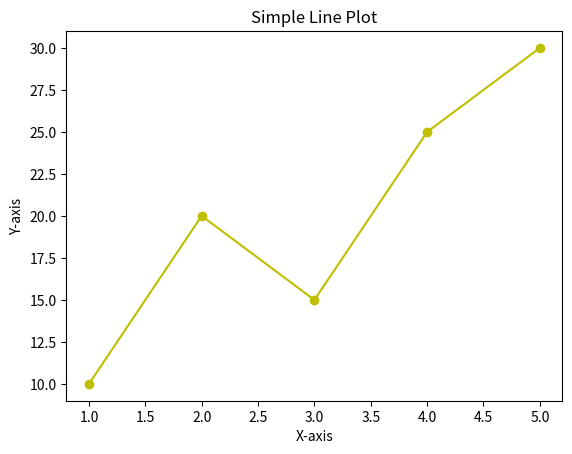

This figure's Python source:
import matplotlib.pyplot as plt

x = [1, 2, 3, 4, 5]
y = [10, 20, 15, 25, 30]

plt.plot(x, y, marker='o', linestyle='-', color='y')

plt.xlabel('X-axis')
plt.ylabel('Y-axis')
plt.title('Simple Line Plot')

plt.show()